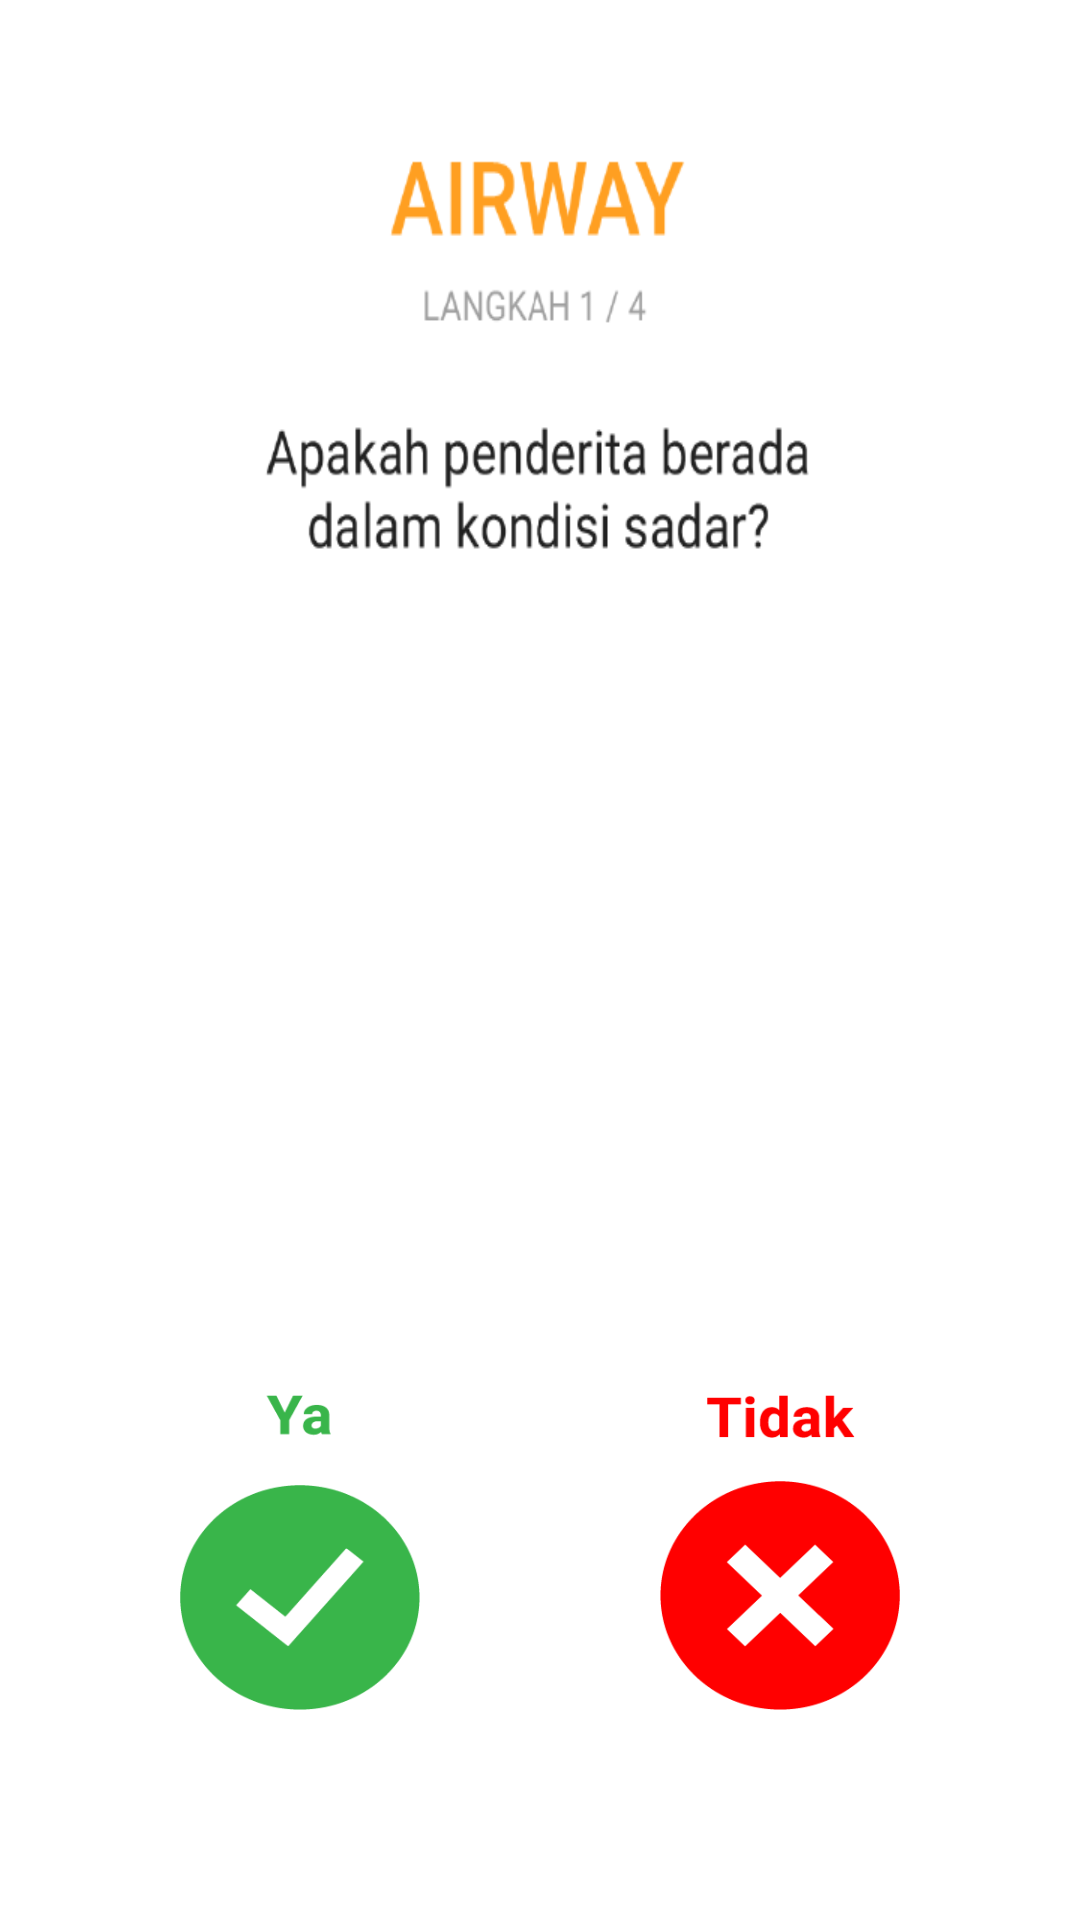

Android layout source for this screen:
<!-- AndroidManifest.xml: application theme AppTheme -->
<!-- res/layout/pp_airway_2_fragment.xml -->
<?xml version="1.0" encoding="utf-8"?>
<RelativeLayout xmlns:android="http://schemas.android.com/apk/res/android"
    android:orientation="vertical" android:layout_width="match_parent"
    android:layout_height="match_parent"
    android:layout_marginTop="65dp"
    android:background="@drawable/img_pp_airway_2">

        <Button
            android:id="@+id/airway2Yes"
            android:layout_width="80dp"
            android:layout_height="105dp"
            android:layout_gravity="left"
            android:background="@drawable/ya_icon"
            android:onClick="pp_airway2Yes_open"
            android:layout_marginLeft="60dp"
            android:layout_marginStart="60dp"
            android:layout_alignTop="@+id/breathing1No"
            android:layout_alignParentLeft="true"
            android:layout_alignParentStart="true"
            android:layout_marginBottom="70dp" />
        <Button
            android:id="@+id/breathing1No"
            android:layout_width="80dp"
            android:layout_height="105dp"
            android:layout_gravity="right"
            android:background="@drawable/tidak_icon"
            android:onClick="pp_airway2No_open"
            android:layout_marginRight="60dp"
            android:layout_marginEnd="60dp"
            android:layout_marginBottom="70dp"
            android:layout_alignParentBottom="true"
            android:layout_alignParentRight="true"
            android:layout_alignParentEnd="true" />

</RelativeLayout>
<!-- resources referenced by this layout -->
<resources>
  <!-- drawable img_pp_airway_2: png bitmap (drawable, 21521 bytes) -->
  <!-- drawable tidak_icon: png bitmap (drawable, 5435 bytes) -->
  <!-- drawable ya_icon: png bitmap (drawable, 5695 bytes) -->
  <style name="AppTheme" parent="Theme.AppCompat.Light.DarkActionBar">
          
          <item name="colorPrimary">@color/colorPrimary</item>
          <item name="colorPrimaryDark">@color/colorPrimaryDark</item>
          <item name="colorAccent">@color/colorAccent</item>
          <item name="android:colorBackground">@color/bright_foreground_inverse_material_light</item>
          
      </style>
  <color name="colorPrimary">#00968b</color>
  <color name="colorPrimaryDark">#00796B</color>
  <color name="colorAccent">#B2DFDB</color>
</resources>
